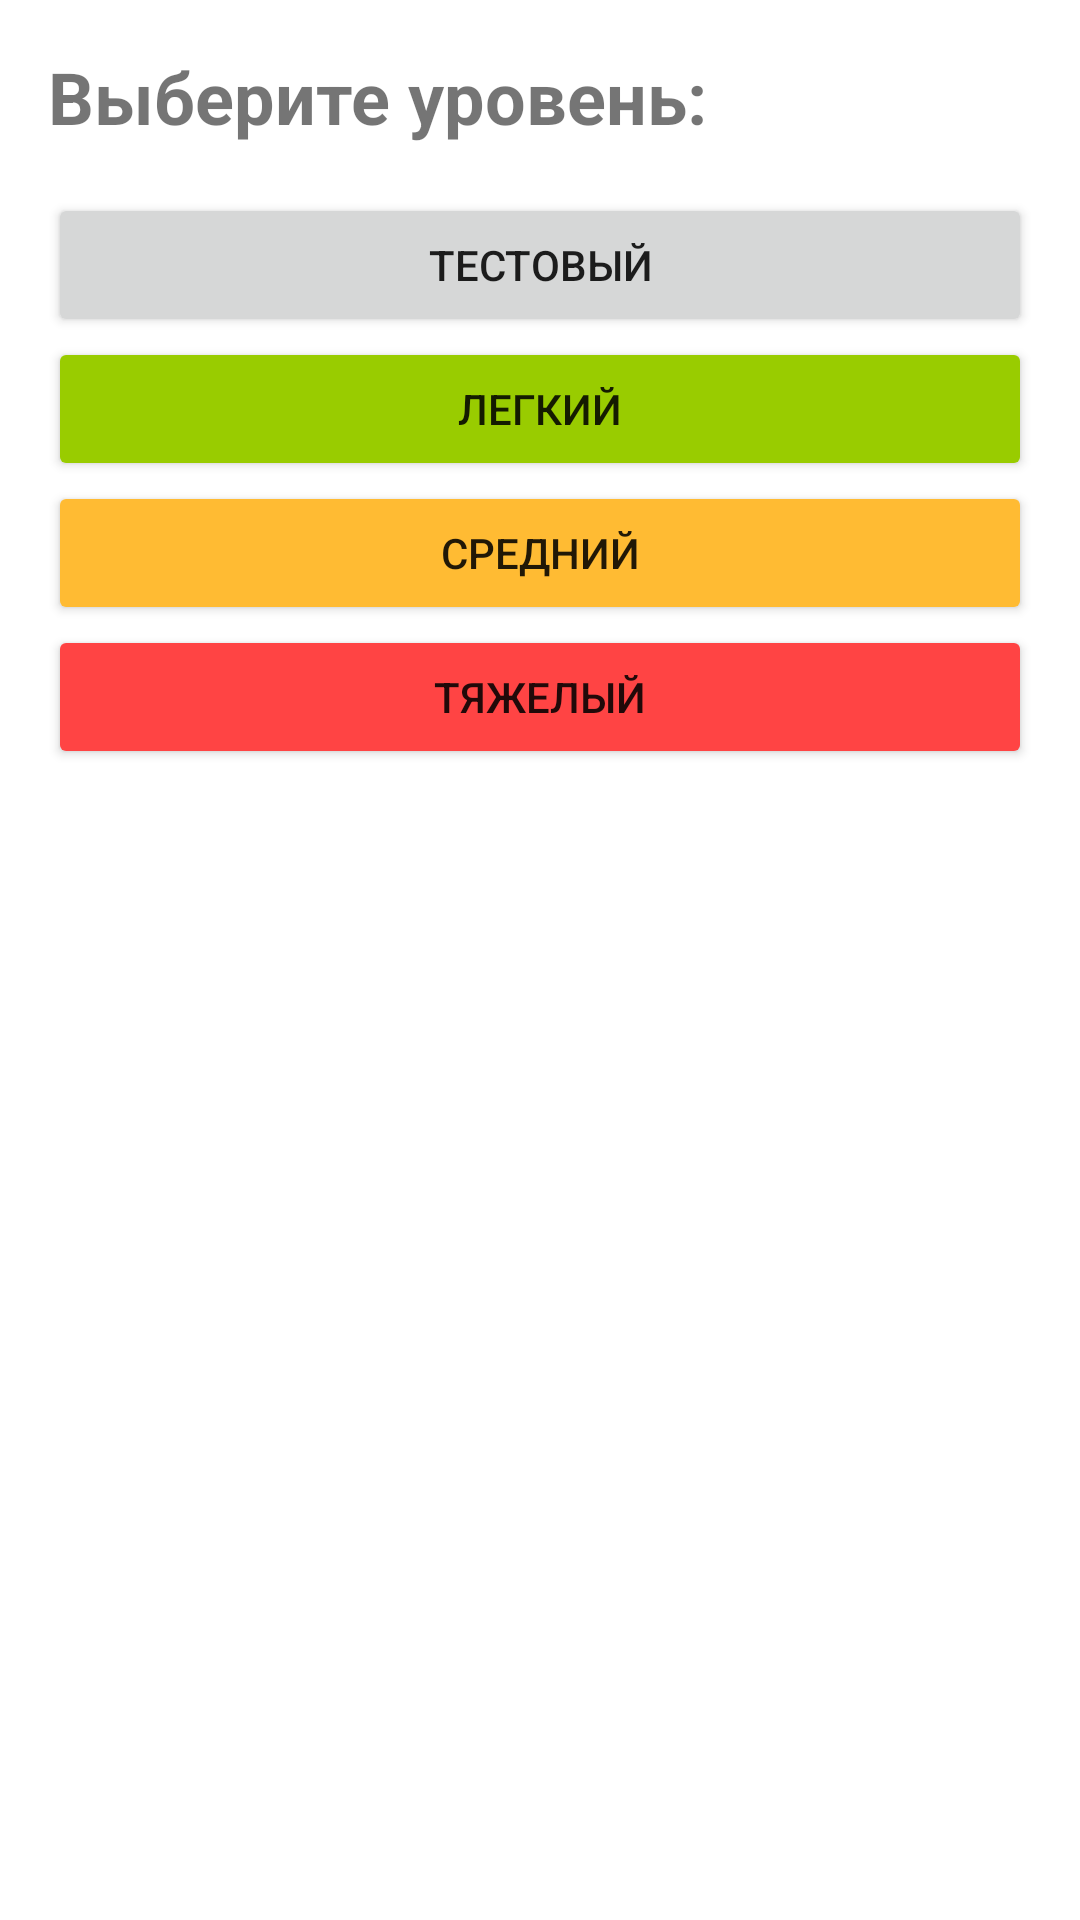

Write the Android layout XML for this screen, with the resource values it uses.
<!-- AndroidManifest.xml: application theme Theme.CompositionGame -->
<!-- res/layout/fragment_choose_level.xml -->
<?xml version="1.0" encoding="utf-8"?>
<layout>

    <LinearLayout xmlns:android="http://schemas.android.com/apk/res/android"
        xmlns:tools="http://schemas.android.com/tools"
        android:layout_width="match_parent"
        android:layout_height="match_parent"
        android:orientation="vertical"
        tools:context=".presentation.fragment.ChooseLevelFragment">

        <TextView
            android:id="@+id/textViewTitle"
            android:layout_width="match_parent"
            android:layout_height="wrap_content"
            android:layout_margin="16dp"
            android:text="@string/choose_level"
            android:textSize="24sp"
            android:textStyle="bold" />

        <Button
            android:id="@+id/buttonLevelTest"
            android:layout_width="match_parent"
            android:layout_height="wrap_content"
            android:layout_marginStart="16dp"
            android:layout_marginEnd="16dp"
            android:text="@string/level_test" />

        <Button
            android:id="@+id/buttonLevelEasy"
            android:layout_width="match_parent"
            android:layout_height="wrap_content"
            android:layout_marginStart="16dp"
            android:layout_marginEnd="16dp"
            android:backgroundTint="@android:color/holo_green_light"
            android:text="@string/level_easy" />

        <Button
            android:id="@+id/buttonLevelNormal"
            android:layout_width="match_parent"
            android:layout_height="wrap_content"
            android:layout_marginStart="16dp"
            android:layout_marginEnd="16dp"
            android:backgroundTint="@android:color/holo_orange_light"
            android:text="@string/level_normal" />

        <Button
            android:id="@+id/buttonLevelHard"
            android:layout_width="match_parent"
            android:layout_height="wrap_content"
            android:layout_marginStart="16dp"
            android:layout_marginEnd="16dp"
            android:backgroundTint="@android:color/holo_red_light"
            android:text="@string/level_hard" />

    </LinearLayout>
</layout>
<!-- resources referenced by this layout -->
<resources>
  <string name="choose_level">Выберите уровень:</string>
  <string name="level_easy">Легкий</string>
  <string name="level_hard">Тяжелый</string>
  <string name="level_normal">Средний</string>
  <string name="level_test">Тестовый</string>
  <style name="Theme.CompositionGame" parent="Theme.MaterialComponents.DayNight.NoActionBar">
          
          <item name="colorPrimary">@color/purple_500</item>
          <item name="colorPrimaryVariant">@color/purple_700</item>
          <item name="colorOnPrimary">@color/white</item>
          
          <item name="colorSecondary">@color/teal_200</item>
          <item name="colorSecondaryVariant">@color/teal_700</item>
          <item name="colorOnSecondary">@color/black</item>
          
          <item name="android:statusBarColor">?attr/colorPrimaryVariant</item>
          
      </style>
  <!-- not gathered from this repository: default colours our renderer supplied (Android Studio template values) -->
  <color name="purple_500">#FF6200EE</color>
  <color name="purple_700">#FF3700B3</color>
  <color name="teal_200">#FF03DAC5</color>
  <color name="teal_700">#FF018786</color>
  <color name="black">#FF000000</color>
  <color name="white">#FFFFFFFF</color>
</resources>
